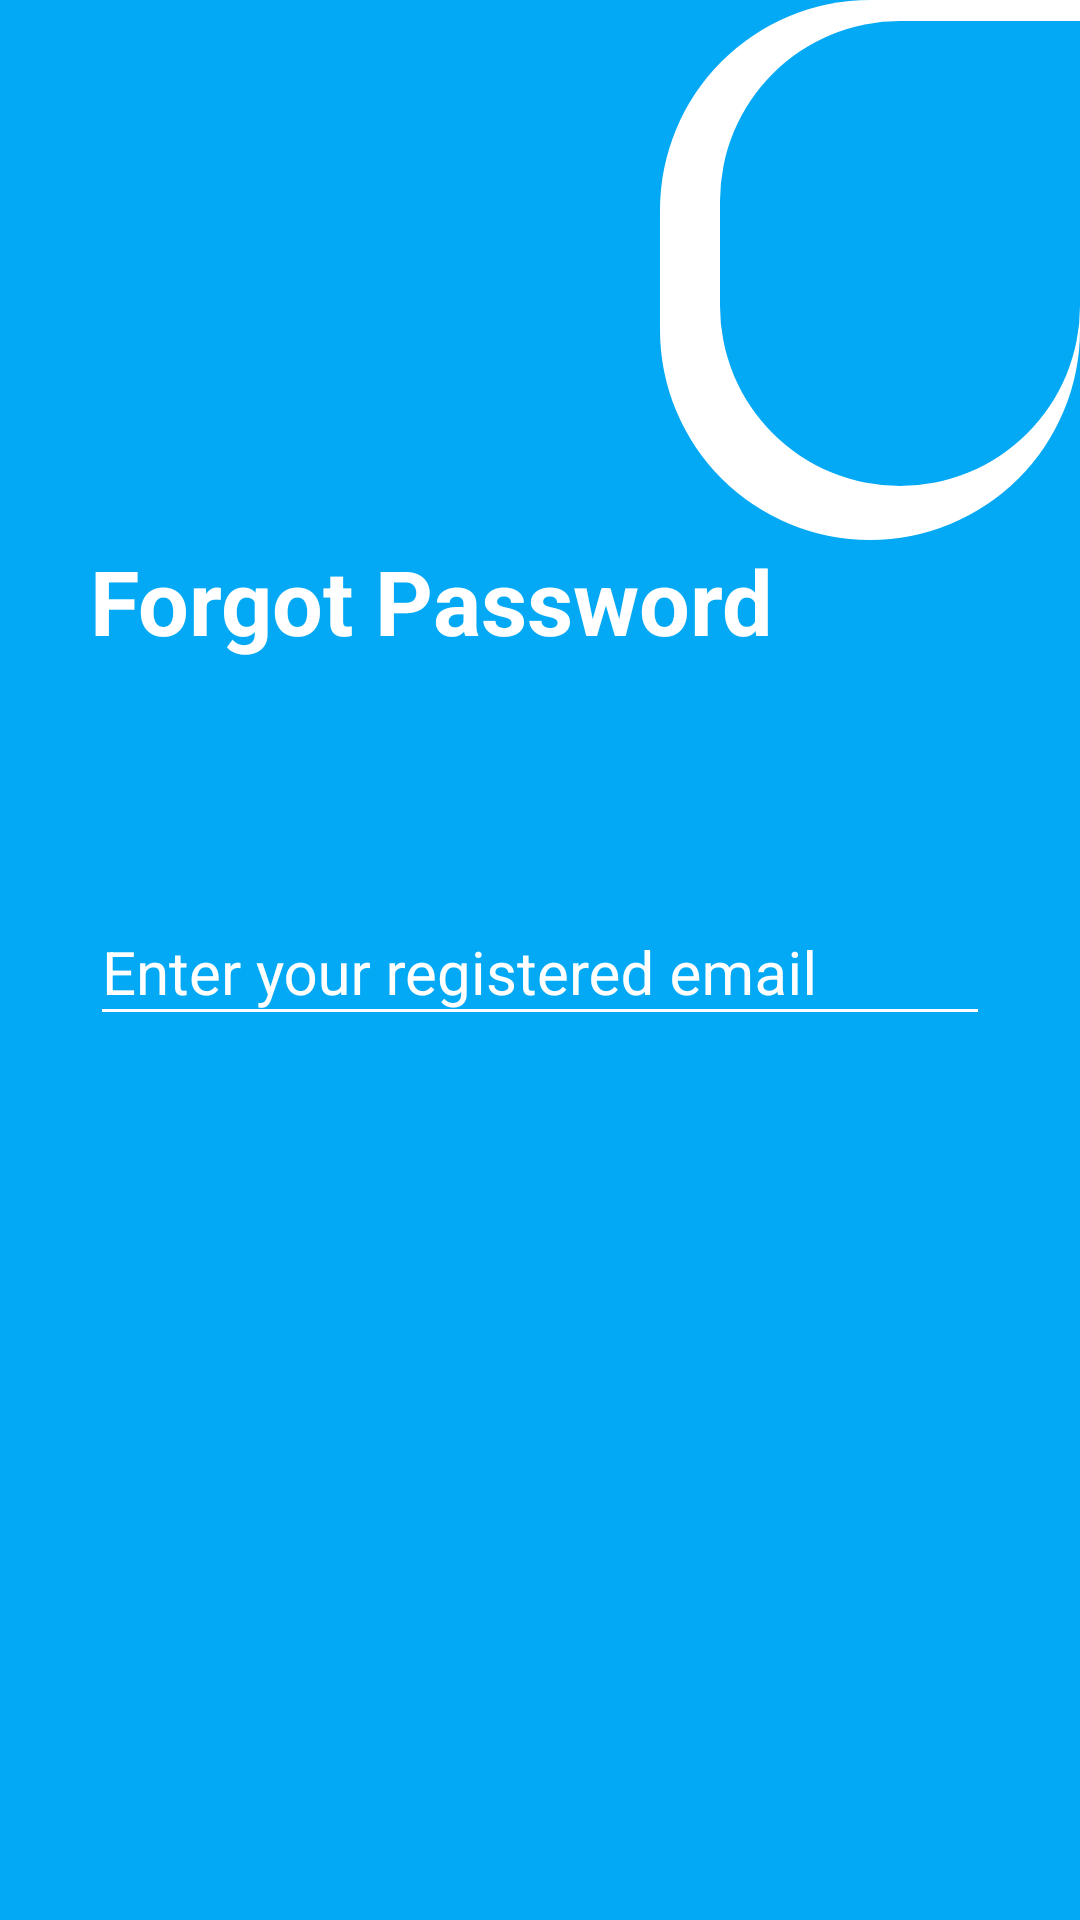

This screen was rendered from an Android layout file. Write that file and the resources it references.
<!-- AndroidManifest.xml: application theme Theme.BookWorm -->
<!-- res/layout/activity_forgot_password.xml -->
<?xml version="1.0" encoding="utf-8"?>
<RelativeLayout xmlns:android="http://schemas.android.com/apk/res/android"
    xmlns:app="http://schemas.android.com/apk/res-auto"
    xmlns:tools="http://schemas.android.com/tools"
    android:layout_width="match_parent"
    android:layout_height="match_parent"
    android:background="@color/blue"
    tools:context=".activities.ForgotPasswordActivity">

    <ImageView
        android:id="@+id/_header"
        android:layout_width="match_parent"
        android:layout_height="180dp"
        android:layout_marginStart="220dp"
        android:layout_alignParentEnd="true"
        android:background="@drawable/header_design"
        tools:ignore="ContentDescription" />

    <ImageView
        android:layout_width="match_parent"
        android:layout_height="155dp"
        android:layout_marginTop="7dp"
        android:layout_marginStart="240dp"
        android:layout_alignParentEnd="true"
        android:background="@drawable/header_blue"
        tools:ignore="ContentDescription" />

    <TextView
        android:id="@+id/_ForgotPasswordText"
        android:layout_width="match_parent"
        android:layout_height="wrap_content"
        android:layout_alignParentStart="true"
        android:layout_below="@id/_header"
        android:text="@string/forgot_password"
        android:textStyle="bold"
        android:layout_marginStart="30dp"
        android:textColor="@color/white"
        android:textSize="30sp" />

    <com.google.android.material.textfield.TextInputLayout
        android:id="@+id/email"
        android:layout_width="match_parent"
        android:layout_height="wrap_content"
        android:layout_below="@id/_ForgotPasswordText"
        android:textColorHint="@color/white"
        android:layout_marginTop="70dp"
        app:endIconMode="clear_text"
        android:layout_alignParentStart="true"
        android:layout_alignParentEnd="true"
        app:endIconTint="@color/white"
        android:layout_marginHorizontal="30dp">

        <EditText
            android:id="@+id/_forgotEmail"
            android:layout_width="match_parent"
            android:layout_height="wrap_content"
            android:hint="@string/enter_your_registered_email"
            android:textSize="20sp"
            android:inputType="textEmailAddress"
            android:backgroundTint="@color/white"
            android:textColor="@color/white"
            android:drawableStart="@drawable/_email_24"
            android:drawableTint="@color/white"
            android:drawablePadding="10dp"
            tools:ignore="Autofill" />

    </com.google.android.material.textfield.TextInputLayout>

    <Button
        android:id="@+id/_forgot_passwordBtn"
        android:layout_width="match_parent"
        android:layout_height="wrap_content"
        android:layout_marginTop="60dp"
        android:layout_marginHorizontal="35dp"
        android:text="@string/forgot"
        android:textColor="@color/blue"
        android:textAllCaps="false"
        android:backgroundTint="@color/white"
        android:background="@drawable/button_background"
        android:layout_below="@id/email"
        android:textSize="25sp"
        android:textStyle="bold"
        android:padding="16dp"/>

</RelativeLayout>
<!-- resources referenced by this layout -->
<resources>
  <color name="blue">#03A9F4</color>
  <color name="white">#FFFFFFFF</color>
  <!-- drawable header_blue (drawable) -->
  <?xml version="1.0" encoding="utf-8"?>
  <shape xmlns:android="http://schemas.android.com/apk/res/android"
      android:shape="rectangle">
  
      <solid android:color="@color/blue"/>
      <corners
          android:topLeftRadius="200dp"
          android:bottomLeftRadius="200dp"
          android:bottomRightRadius="200dp"
          />
  
  </shape>
  <!-- drawable header_design (drawable) -->
  <?xml version="1.0" encoding="utf-8"?>
  <shape xmlns:android="http://schemas.android.com/apk/res/android"
      android:shape="rectangle">
  
      <solid android:color="@color/white"/>
      <corners
          android:topLeftRadius="200dp"
          android:bottomLeftRadius="200dp"
          android:bottomRightRadius="200dp"
          />
  
  </shape>
  <string name="enter_your_registered_email">Enter your registered email</string>
  <string name="forgot">Forgot</string>
  <string name="forgot_password">Forgot Password</string>
  <style name="Theme.BookWorm" parent="Base.Theme.BookWorm" />
  <style name="Base.Theme.BookWorm" parent="Theme.AppCompat.Light.NoActionBar">
          
          
      </style>
</resources>
